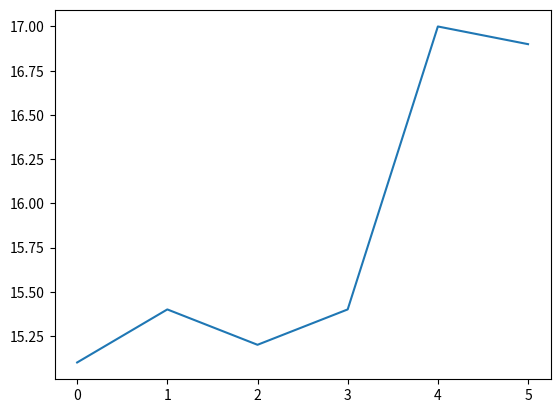

Generate this figure with matplotlib:
#%matplotlib inline
import matplotlib.pyplot as plt

tokyo_temps = [15.1,15.4,15.2,15.4,17.0,16.9]
plt.plot(tokyo_temps)
plt.show()